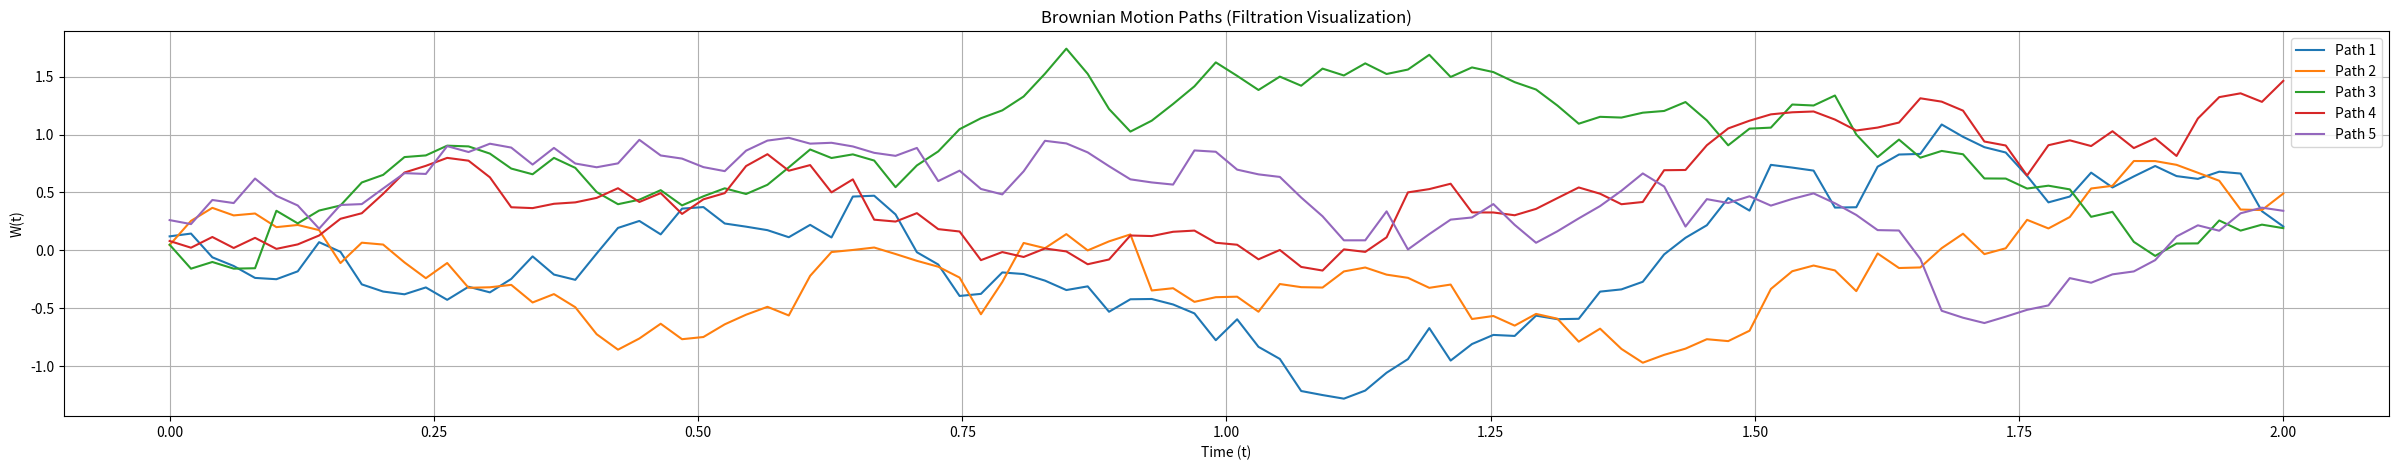

Write the Python code that produced this figure.
import numpy as np
import matplotlib.pyplot as plt


def simulate_brownian_motion(T=10, N=100, num_paths=5):
    """
    Simulate Brownian motion paths.
    
    Parameters:
    - T (float): Total time (default=1).
    - N (int): Number of time steps (default=100).
    - num_paths (int): Number of simulated paths (default=5).
    
    Returns:
    - t (array): Time grid.
    - W (array): Simulated Brownian motion paths (shape: num_paths x N).
    """
    dt = T / N
    t = np.linspace(0, T, N)
    print(t)
    dW = np.random.normal(0, np.sqrt(dt), (num_paths, N)) # mxn - m is num_paths its rows, N is small n columns. 
    print(dW)
    W = np.cumsum(dW, axis=1)
    print("its w\n",W)
    print(W[:, -1] )

    return t, W

# # Generate paths
t, W = simulate_brownian_motion(T=2, N=100, num_paths=5) 

# """
# Graph Interpretation:
# Each path represents a realization of Brownian motion. The spread of paths widens over time, 
# illustrating increasing uncertainty (volatility scales with squareroot of t ).
# """

# Plot
plt.figure(figsize=(30, 5))
for i in range(W.shape[0]):
    plt.plot(t, W[i], label=f'Path {i+1}')
plt.title("Brownian Motion Paths (Filtration Visualization)")
plt.xlabel("Time (t)")
plt.ylabel("W(t)")
plt.legend()
plt.grid(True)
plt.show()
